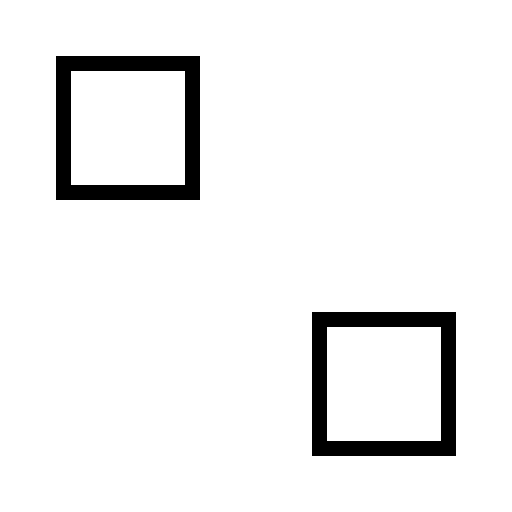

Source data for this figure (header and first rows):
7, 8, -1, -1
6, 9, -1, -1
-1, -1, 7, 8
-1, -1, 6, 9
